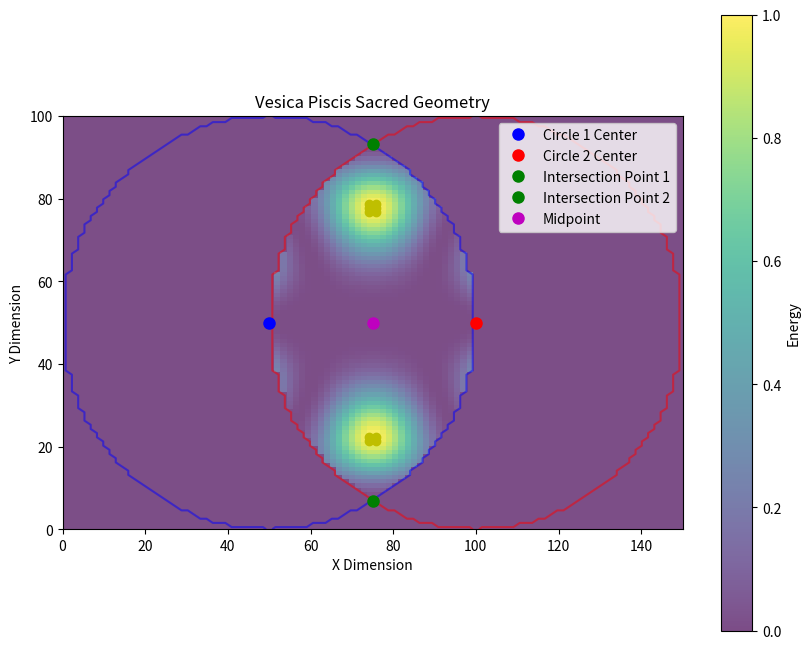

Python code for this plot:
"""
Vesica Piscis Module

This module implements the fundamental vesica piscis sacred geometry pattern.
The vesica piscis is created by the intersection of two circles of the same radius,
where the center of each circle lies on the circumference of the other.

Key functions:
- Generate precise vesica piscis geometry
- Calculate sacred ratios within the pattern
- Establish duality functions
- Calculate energy at intersection points
"""

import numpy as np
import matplotlib.pyplot as plt
from typing import Tuple, Dict, Any, List, Optional

def generate_vesica_piscis_2d(center1: Tuple[float, float], 
                              center2: Tuple[float, float],
                              radius: float, 
                              resolution: int = 100) -> Dict[str, Any]:
    """
    Generate a 2D vesica piscis pattern with precise geometric properties.
    
    Args:
        center1: The (x, y) center of the first circle
        center2: The (x, y) center of the second circle
        radius: The radius of both circles
        resolution: The resolution of the generated grid
        
    Returns:
        Dictionary containing the pattern geometry and calculated properties
    """
    # Verify that centers are correctly positioned for vesica piscis
    distance = np.sqrt((center1[0] - center2[0])**2 + (center1[1] - center2[1])**2)
    if not np.isclose(distance, radius):
        raise ValueError("For a valid vesica piscis, the distance between centers must equal the radius")
    
    # Create a grid for calculating the pattern
    x = np.linspace(min(center1[0], center2[0]) - radius, 
                    max(center1[0], center2[0]) + radius, 
                    resolution)
    y = np.linspace(min(center1[1], center2[1]) - radius, 
                    max(center1[1], center2[1]) + radius, 
                    resolution)
    X, Y = np.meshgrid(x, y)
    
    # Calculate distances from each point to the circle centers
    dist1 = np.sqrt((X - center1[0])**2 + (Y - center1[1])**2)
    dist2 = np.sqrt((X - center2[0])**2 + (Y - center2[1])**2)
    
    # Create the circles and vesica piscis intersection
    circle1 = dist1 <= radius
    circle2 = dist2 <= radius
    vesica = circle1 & circle2
    
    # Calculate sacred ratios within the vesica piscis
    # Height to width ratio (approximates sqrt(3))
    width = 2 * radius
    height = np.sqrt(3) * radius
    ratio = height / width
    
    # Calculate intersection points
    # The top and bottom points of the vesica piscis
    mid_x = (center1[0] + center2[0]) / 2
    mid_y = (center1[1] + center2[1]) / 2
    
    # Calculate direction vector from center1 to center2
    dx = center2[0] - center1[0]
    dy = center2[1] - center1[1]
    length = np.sqrt(dx**2 + dy**2)
    dx, dy = dx/length, dy/length
    
    # Calculate perpendicular vector
    px, py = -dy, dx
    
    # Intersection points are along perpendicular line through midpoint
    # Calculate distance from midpoint to the intersection
    d = np.sqrt(radius**2 - (length/2)**2)
    
    # Calculate intersection points
    point1 = (mid_x + px * d, mid_y + py * d)
    point2 = (mid_x - px * d, mid_y - py * d)
    
    return {
        'pattern': vesica,
        'circle1': circle1,
        'circle2': circle2,
        'centers': (center1, center2),
        'radius': radius,
        'width': width,
        'height': height,
        'ratio': ratio,
        'intersection_points': (point1, point2),
        'midpoint': (mid_x, mid_y),
        'grid_x': X,
        'grid_y': Y
    }

def generate_vesica_piscis_3d(center1: Tuple[float, float, float], 
                             center2: Tuple[float, float, float],
                             radius: float, 
                             resolution: int = 50) -> Dict[str, Any]:
    """
    Generate a 3D vesica piscis pattern (intersection of two spheres).
    
    Args:
        center1: The (x, y, z) center of the first sphere
        center2: The (x, y, z) center of the second sphere
        radius: The radius of both spheres
        resolution: The resolution of the generated grid
        
    Returns:
        Dictionary containing the pattern geometry and calculated properties
    """
    # Verify that centers are correctly positioned for vesica piscis
    distance = np.sqrt(sum((center1[i] - center2[i])**2 for i in range(3)))
    if not np.isclose(distance, radius):
        raise ValueError("For a valid vesica piscis, the distance between centers must equal the radius")
    
    # Create a grid for calculating the pattern
    min_x = min(center1[0], center2[0]) - radius
    max_x = max(center1[0], center2[0]) + radius
    min_y = min(center1[1], center2[1]) - radius
    max_y = max(center1[1], center2[1]) + radius
    min_z = min(center1[2], center2[2]) - radius
    max_z = max(center1[2], center2[2]) + radius
    
    x = np.linspace(min_x, max_x, resolution)
    y = np.linspace(min_y, max_y, resolution)
    z = np.linspace(min_z, max_z, resolution)
    X, Y, Z = np.meshgrid(x, y, z)
    
    # Calculate distances from each point to the sphere centers
    dist1 = np.sqrt((X - center1[0])**2 + (Y - center1[1])**2 + (Z - center1[2])**2)
    dist2 = np.sqrt((X - center2[0])**2 + (Y - center2[1])**2 + (Z - center2[2])**2)
    
    # Create the spheres and vesica piscis intersection
    sphere1 = dist1 <= radius
    sphere2 = dist2 <= radius
    vesica = sphere1 & sphere2
    
    # Calculate the circle of intersection
    # Find the midpoint between centers
    midpoint = [(center1[i] + center2[i])/2 for i in range(3)]
    
    # Calculate direction vector from center1 to center2
    direction = [center2[i] - center1[i] for i in range(3)]
    length = np.sqrt(sum(d**2 for d in direction))
    direction = [d/length for d in direction]
    
    # Calculate circle radius in the intersection
    intersection_radius = np.sqrt(radius**2 - (length/2)**2)
    
    return {
        'pattern': vesica,
        'sphere1': sphere1,
        'sphere2': sphere2,
        'centers': (center1, center2),
        'radius': radius,
        'intersection_radius': intersection_radius,
        'midpoint': midpoint,
        'direction': direction,
        'grid_x': X,
        'grid_y': Y,
        'grid_z': Z
    }

def calculate_vesica_sacred_ratios(vesica_data: Dict[str, Any]) -> Dict[str, float]:
    """
    Calculate the sacred ratios and proportions in the vesica piscis.
    
    Args:
        vesica_data: Dictionary containing vesica piscis geometry data
        
    Returns:
        Dictionary of calculated sacred ratios
    """
    radius = vesica_data['radius']
    
    # Height of the vesica is distance from top to bottom intersection
    height = 2 * np.sqrt(radius**2 - (radius/2)**2)
    
    # Width is the distance between centers
    width = radius
    
    # Key sacred ratios
    height_width_ratio = height / width  # Approximates √3
    
    # Approximation to key ratios
    sqrt_3_approx = height_width_ratio / 2  # Should be close to √3
    
    # Area of vesica piscis
    vesica_area = radius**2 * (np.pi - np.sin(np.pi/3) * np.cos(np.pi/3) - np.pi/3)
    
    # Circle area
    circle_area = np.pi * radius**2
    
    # Area ratio
    area_ratio = vesica_area / circle_area
    
    return {
        'height_width_ratio': height_width_ratio,
        'sqrt_3_approximation': sqrt_3_approx,
        'vesica_area': vesica_area,
        'circle_area': circle_area,
        'area_ratio': area_ratio,
    }

def calculate_vesica_energy_distribution(vesica_data: Dict[str, Any], 
                                        base_frequency: float = 432.0) -> Dict[str, Any]:
    """
    Calculate the energy distribution within the vesica piscis.
    
    Args:
        vesica_data: Dictionary containing vesica piscis geometry data
        base_frequency: The base frequency for energy calculations
        
    Returns:
        Dictionary containing energy distribution data
    """
    # Extract grid and pattern data
    X = vesica_data['grid_x']
    Y = vesica_data['grid_y']
    
    if 'grid_z' in vesica_data:  # 3D case
        Z = vesica_data['grid_z']
        center1 = vesica_data['centers'][0]
        center2 = vesica_data['centers'][1]
        midpoint = vesica_data['midpoint']
        
        # Calculate distance from each point to the midpoint
        dist_mid = np.sqrt((X - midpoint[0])**2 + (Y - midpoint[1])**2 + (Z - midpoint[2])**2)
        
        # Calculate distance from each point to the intersection circle
        # Project points onto the plane of the intersection circle
        direction = vesica_data['direction']
        
        # Create array of all points
        points = np.stack([X.flatten(), Y.flatten(), Z.flatten()], axis=1)
        
        # Vector from midpoint to each point
        vectors = points - np.array(midpoint)
        
        # Project vectors onto direction (dot product)
        projections = np.sum(vectors * np.array(direction), axis=1).reshape(X.shape)
        
        # Distance from point to plane of intersection
        dist_plane = np.abs(projections)
        
        # Points on the plane have high energy
        # Points at the exact intersection of the spheres have maximum energy
        dist1 = np.sqrt((X - center1[0])**2 + (Y - center1[1])**2 + (Z - center1[2])**2)
        dist2 = np.sqrt((X - center2[0])**2 + (Y - center2[1])**2 + (Z - center2[2])**2)
        sphere_boundary = np.abs(dist1 - vesica_data['radius']) + np.abs(dist2 - vesica_data['radius'])
        
        # Energy increases near the intersection circle and decreases with distance
        energy = np.exp(-dist_plane / (vesica_data['radius'] * 0.1)) * \
                 np.exp(-sphere_boundary / (vesica_data['radius'] * 0.05))
                 
    else:  # 2D case
        center1 = vesica_data['centers'][0]
        center2 = vesica_data['centers'][1]
        
        # Calculate distance from each point to the centers
        dist1 = np.sqrt((X - center1[0])**2 + (Y - center1[1])**2)
        dist2 = np.sqrt((X - center2[0])**2 + (Y - center2[1])**2)
        
        # Energy is highest at the intersection points
        # It forms a standing wave pattern based on the distance from each center
        wave1 = np.sin(2 * np.pi * dist1 / vesica_data['radius'] * (base_frequency / 432.0))
        wave2 = np.sin(2 * np.pi * dist2 / vesica_data['radius'] * (base_frequency / 432.0))
        
        # Create interference pattern 
        energy = (wave1 + wave2)**2
        
        # Apply mask for vesica region
        energy = energy * vesica_data['pattern']
    
    # Normalize energy to [0, 1]
    if np.max(energy) > 0:
        energy = energy / np.max(energy)
    
    # Find points of maximum energy
    # These are sacred points in the vesica piscis
    if 'grid_z' in vesica_data:  # 3D case
        # Flatten arrays for easier processing
        flat_energy = energy.flatten()
        flat_x = X.flatten()
        flat_y = Y.flatten()
        flat_z = Z.flatten()
        
        # Find indices of top energy points
        top_indices = np.argsort(flat_energy)[-10:]  # Get 10 highest points
        
        # Get coordinates of these points
        max_energy_points = [(flat_x[i], flat_y[i], flat_z[i]) for i in top_indices]
        max_energy_values = [flat_energy[i] for i in top_indices]
    else:  # 2D case
        # Flatten arrays for easier processing
        flat_energy = energy.flatten()
        flat_x = X.flatten()
        flat_y = Y.flatten()
        
        # Find indices of top energy points
        top_indices = np.argsort(flat_energy)[-10:]  # Get 10 highest points
        
        # Get coordinates of these points
        max_energy_points = [(flat_x[i], flat_y[i]) for i in top_indices]
        max_energy_values = [flat_energy[i] for i in top_indices]
    
    return {
        'energy': energy,
        'max_energy_points': max_energy_points,
        'max_energy_values': max_energy_values,
        'base_frequency': base_frequency
    }

def calculate_vesica_duality_properties(vesica_data: Dict[str, Any]) -> Dict[str, Any]:
    """
    Calculate the duality properties of the vesica piscis.
    The vesica piscis represents the union of opposites and balance of dualities.
    
    Args:
        vesica_data: Dictionary containing vesica piscis geometry data
        
    Returns:
        Dictionary containing duality properties
    """
    # Calculate the axis of duality (line connecting the centers)
    center1 = vesica_data['centers'][0]
    center2 = vesica_data['centers'][1]
    
    # Midpoint represents the balance point between dualities
    if len(center1) == 3:  # 3D case
        midpoint = [(center1[i] + center2[i])/2 for i in range(3)]
        axis_vector = [center2[i] - center1[i] for i in range(3)]
    else:  # 2D case
        midpoint = [(center1[i] + center2[i])/2 for i in range(2)]
        axis_vector = [center2[i] - center1[i] for i in range(2)]
    
    # Calculate polarity measure (normalized position along the axis)
    # Points can be measured from -1 (fully in circle 1) to +1 (fully in circle 2)
    
    # Calculate unity ratio (ratio of intersection area to total area)
    if 'pattern' in vesica_data:
        intersection_count = np.sum(vesica_data['pattern'])
        union_count = np.sum(vesica_data['circle1'] | vesica_data['circle2'])
        unity_ratio = intersection_count / union_count if union_count > 0 else 0
    else:
        # Theoretical calculation for 3D
        unity_ratio = 0.39  # Approximate for spheres
    
    # Calculate dualistic properties
    duality_properties = {
        'axis_vector': axis_vector,
        'midpoint': midpoint,
        'unity_ratio': unity_ratio,
        'yin_yang_balance': 0.5,  # Perfect balance by design
        'opposition_strength': 1.0,  # Full opposition by design
        'reconciliation_potential': unity_ratio * 2  # Higher intersection means greater reconciliation
    }
    
    return duality_properties

def visualize_vesica_piscis_2d(vesica_data: Dict[str, Any], 
                              show_energy: bool = False,
                              show_sacred_points: bool = False) -> plt.Figure:
    """
    Create a visualization of the 2D vesica piscis pattern.
    
    Args:
        vesica_data: Dictionary containing vesica piscis geometry data
        show_energy: Whether to overlay energy distribution
        show_sacred_points: Whether to mark sacred points
        
    Returns:
        matplotlib Figure object
    """
    fig, ax = plt.subplots(figsize=(10, 8))
    
    # Extract data
    X = vesica_data['grid_x']
    Y = vesica_data['grid_y']
    
    # Plot the circles as contours
    ax.contour(X, Y, vesica_data['circle1'].astype(int), levels=[0.5], colors=['blue'], alpha=0.5)
    ax.contour(X, Y, vesica_data['circle2'].astype(int), levels=[0.5], colors=['red'], alpha=0.5)
    
    # Plot the vesica piscis
    if show_energy and 'energy' in vesica_data:
        # Show energy distribution as a heatmap
        im = ax.imshow(vesica_data['energy'], extent=[X.min(), X.max(), Y.min(), Y.max()], 
                      origin='lower', cmap='viridis', alpha=0.7)
        fig.colorbar(im, ax=ax, label='Energy')
    else:
        # Just show the vesica piscis region
        ax.contourf(X, Y, vesica_data['pattern'].astype(int), levels=[0.5, 1.5], 
                   colors=['purple'], alpha=0.3)
    
    # Mark centers of circles
    center1, center2 = vesica_data['centers']
    ax.plot(center1[0], center1[1], 'bo', markersize=8, label='Circle 1 Center')
    ax.plot(center2[0], center2[1], 'ro', markersize=8, label='Circle 2 Center')
    
    # Mark intersection points
    if 'intersection_points' in vesica_data:
        point1, point2 = vesica_data['intersection_points']
        ax.plot(point1[0], point1[1], 'go', markersize=8, label='Intersection Point 1')
        ax.plot(point2[0], point2[1], 'go', markersize=8, label='Intersection Point 2')
    
    # Mark sacred points (high energy points)
    if show_sacred_points and 'max_energy_points' in vesica_data:
        for i, point in enumerate(vesica_data['max_energy_points']):
            if len(point) == 2:  # 2D points
                ax.plot(point[0], point[1], 'yo', markersize=6)
    
    # Mark midpoint
    if 'midpoint' in vesica_data:
        midpoint = vesica_data['midpoint']
        ax.plot(midpoint[0], midpoint[1], 'mo', markersize=8, label='Midpoint')
    
    # Add title and labels
    ax.set_title('Vesica Piscis Sacred Geometry')
    ax.set_xlabel('X Dimension')
    ax.set_ylabel('Y Dimension')
    ax.legend(loc='upper right')
    
    # Ensure equal aspect ratio
    ax.set_aspect('equal')
    
    return fig

def embed_vesica_in_field(field_array: np.ndarray, 
                         center1: Tuple[float, float, float],
                         center2: Tuple[float, float, float],
                         radius: float,
                         strength: float = 1.0) -> np.ndarray:
    """
    Embed a vesica piscis pattern into a 3D field array.
    
    Args:
        field_array: 3D numpy array representing the field
        center1: Center coordinates of first sphere (x, y, z)
        center2: Center coordinates of second sphere (x, y, z)
        radius: Radius of the spheres
        strength: Strength of the pattern (0.0 to 1.0)
        
    Returns:
        Modified field array with embedded pattern
    """
    field_shape = field_array.shape
    
    # Create coordinate grids
    x, y, z = np.meshgrid(
        np.arange(field_shape[0]),
        np.arange(field_shape[1]),
        np.arange(field_shape[2]),
        indexing='ij'
    )
    
    # Calculate distances from each point to the sphere centers
    dist1 = np.sqrt((x - center1[0])**2 + (y - center1[1])**2 + (z - center1[2])**2)
    dist2 = np.sqrt((x - center2[0])**2 + (y - center2[1])**2 + (z - center2[2])**2)
    
    # Create the spheres (shells rather than solid spheres)
    # Using a Gaussian function to create a smooth shell
    shell_width = radius * 0.1
    shell1 = np.exp(-((dist1 - radius) / shell_width)**2)
    shell2 = np.exp(-((dist2 - radius) / shell_width)**2)
    
    # Combine shells to form vesica piscis pattern
    # Higher values where both shells overlap
    vesica_pattern = shell1 * shell2
    
    # Normalize pattern to [0, 1] range
    vesica_pattern = vesica_pattern / np.max(vesica_pattern)
    
    # Apply pattern to field with given strength
    # This enhances field values where the pattern is strong
    modified_field = field_array * (1.0 + vesica_pattern * strength)
    
    # Normalize field after modification
    modified_field = modified_field / np.max(np.abs(modified_field))
    
    return modified_field


# Example usage
if __name__ == "__main__":
    # Create a 2D vesica piscis
    center1 = (50, 50)
    center2 = (100, 50)
    radius = 50
    
    vesica_2d = generate_vesica_piscis_2d(center1, center2, radius)
    
    # Calculate energy distribution
    energy_data = calculate_vesica_energy_distribution(vesica_2d)
    vesica_2d.update(energy_data)
    
    # Calculate sacred ratios
    ratios = calculate_vesica_sacred_ratios(vesica_2d)
    print("Sacred Ratios:")
    for key, value in ratios.items():
        print(f"{key}: {value}")
    
    # Calculate duality properties
    duality = calculate_vesica_duality_properties(vesica_2d)
    print("\nDuality Properties:")
    for key, value in duality.items():
        if key != 'axis_vector' and key != 'midpoint':
            print(f"{key}: {value}")
    
    # Visualize
    fig = visualize_vesica_piscis_2d(vesica_2d, show_energy=True, show_sacred_points=True)
    plt.show()
